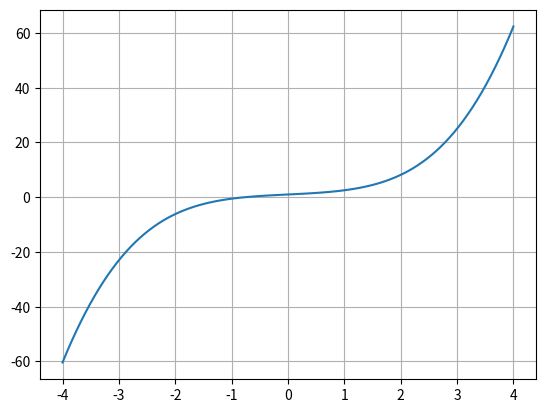

Source code (Python):
import numpy as np
import matplotlib.pyplot as plt

def f(x):
    return x * np.cos(x) + x ** 3 + 1

def f2(x):
    return x ** 2 - 5 * x + 6
    
def f3(x):
    return x ** 2 - 4
    

def RegulaFalse(f, a, b, Nmax = 1000, tol = 1e-4): 
    """
    Regula False ile Denklem Çözümü
    """
    for i in range(Nmax):
        c = (a * f(b) - b * f(a)) / (f(b) - f(a))
        if np.abs(f(c)) < tol:
            break
        print("{:5.2f}   {:5.2f}   {:5.2f}   {:5.2f}   {:5.2f}   {:5.2f}\n".format(a, b, c, f(a), f(b), f(c)))
        if f(a) * f(c) < 0:
            b = c
        else:
            a = c
    return c


x = np.linspace(-4, 4, 100)
y = f(x)
plt.plot(x, y)
plt.grid(1)

a = RegulaFalse(f, a = 1, b = 2, tol = 1e-12)

print("Fonksiyonun Kökü: {}".format(a))
print("Kökün Fonksiyondaki Değeri: {}".format(f(a)))